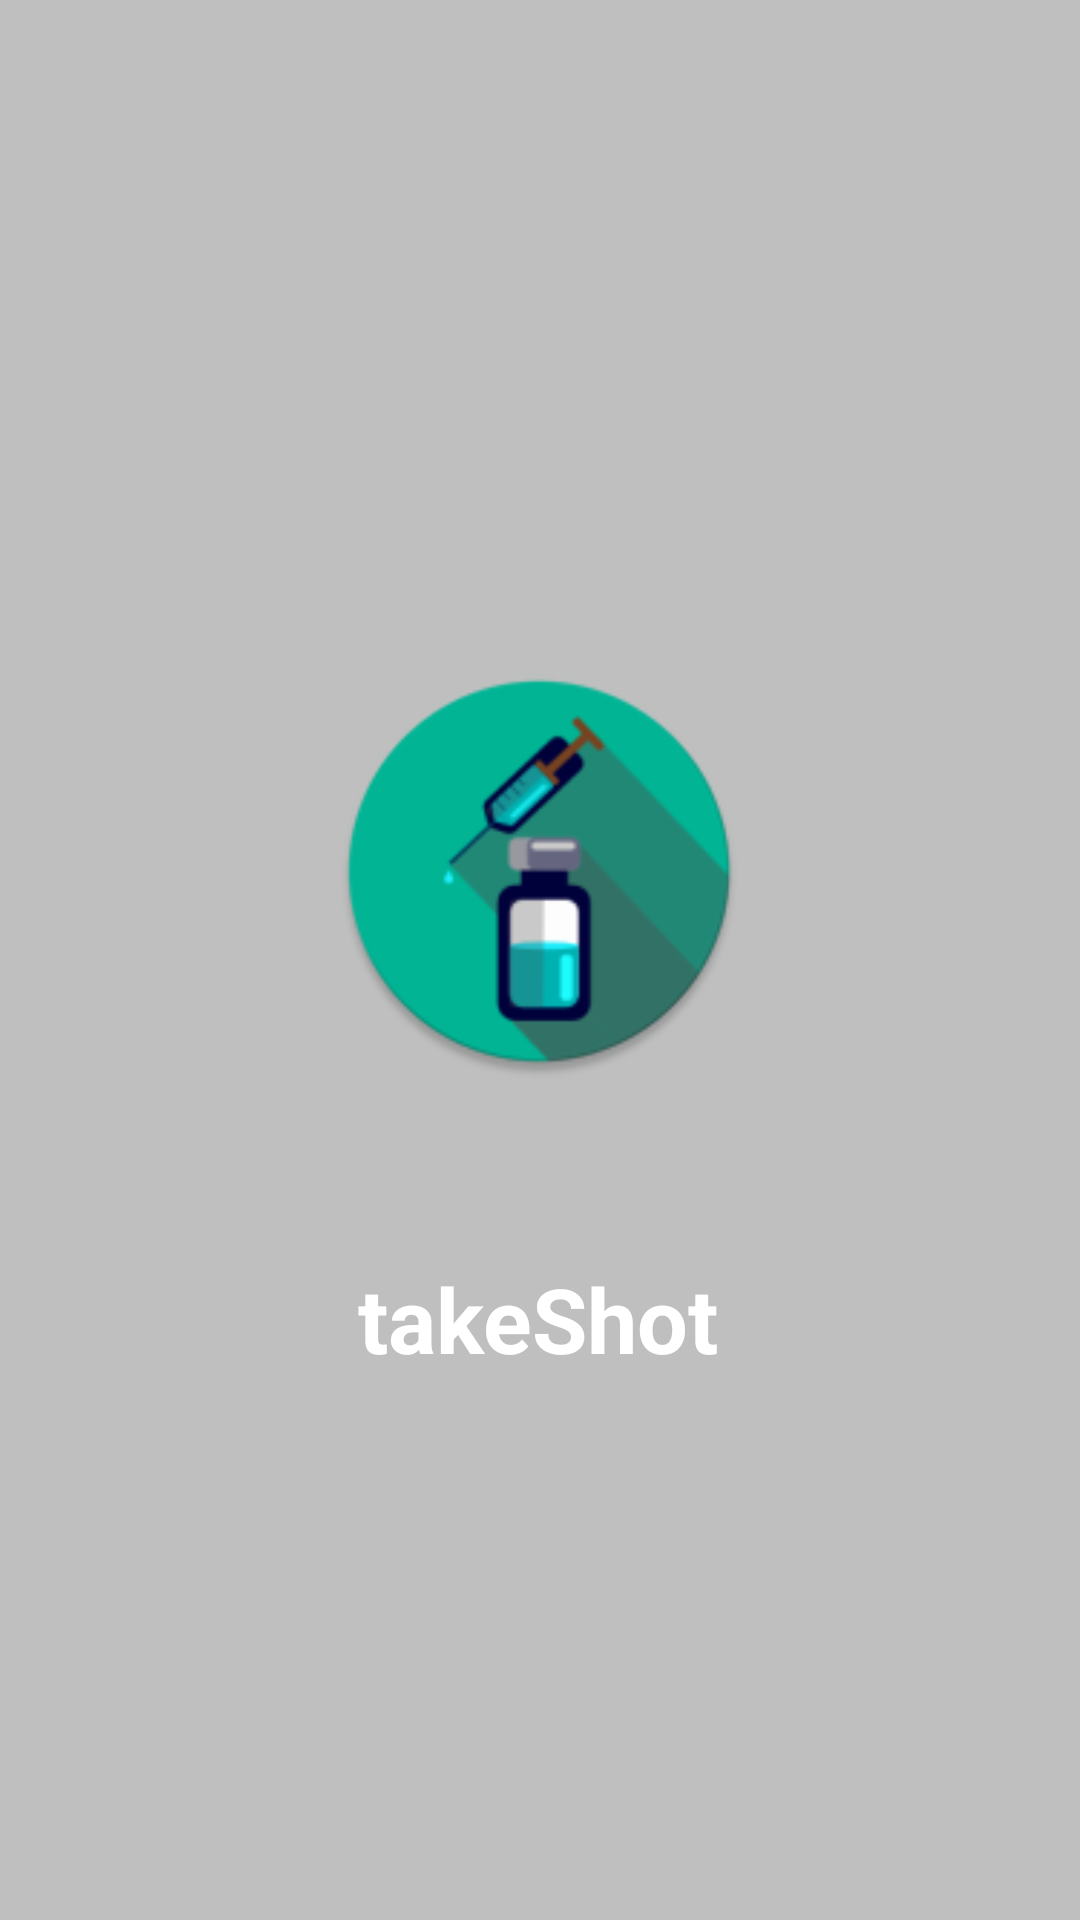

This screen was rendered from an Android layout file. Write that file and the resources it references.
<!-- AndroidManifest.xml: application theme AppTheme -->
<!-- res/layout/activity_main.xml -->
<?xml version="1.0" encoding="utf-8"?>
<androidx.constraintlayout.widget.ConstraintLayout xmlns:android="http://schemas.android.com/apk/res/android"
    xmlns:app="http://schemas.android.com/apk/res-auto"
    xmlns:tools="http://schemas.android.com/tools"
    android:layout_width="match_parent"
    android:layout_height="match_parent"
    android:background="#BFBFBF"
    tools:context=".MainActivity">

    <TextView
        android:layout_width="wrap_content"
        android:layout_height="wrap_content"
        android:text="@string/app_name"
        android:textColor="#FFFFFF"
        android:textSize="30sp"
        android:textStyle="bold"
        app:layout_constraintBottom_toBottomOf="parent"
        app:layout_constraintHorizontal_bias="0.498"
        app:layout_constraintLeft_toLeftOf="parent"
        app:layout_constraintRight_toRightOf="parent"
        app:layout_constraintTop_toBottomOf="@+id/imageView2"
        app:layout_constraintVertical_bias="0.176" />

    <ImageView
        android:id="@+id/imageView2"
        android:layout_width="138dp"
        android:layout_height="181dp"
        android:layout_marginTop="200dp"
        app:layout_constraintEnd_toEndOf="parent"
        app:layout_constraintHorizontal_bias="0.498"
        app:layout_constraintStart_toStartOf="parent"
        app:layout_constraintTop_toTopOf="parent"
        app:srcCompat="@mipmap/ic_launcher_round" />

</androidx.constraintlayout.widget.ConstraintLayout>
<!-- resources referenced by this layout -->
<resources>
  <!-- mipmap ic_launcher_round: png bitmap (mipmap-hdpi, 4579 bytes) -->
  <string name="app_name">takeShot</string>
  <style name="AppTheme" parent="Theme.AppCompat.Light.NoActionBar">
          
          <item name="colorPrimary">@color/colorPrimary</item>
          <item name="colorPrimaryDark">@color/colorLightBlue</item>
          <item name="colorAccent">@color/colorLightBlue</item>
          <item name="background">@color/fontColorDark</item>
      </style>
  <color name="colorPrimary">#F8FFFA</color>
  <color name="colorLightBlue">#0065B3</color>
  <color name="fontColorDark">#1B1B1B</color>
</resources>
